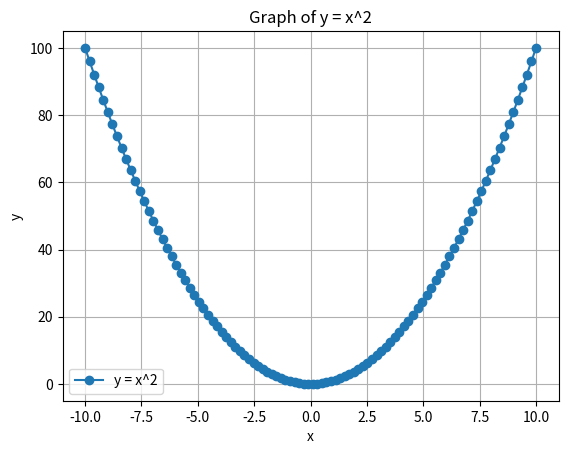

Here is the Python script that generated this plot:
# ALGORITHM 
# STEP I : Start. 
# STEP 2: Define a function f(x). 
# STEP 3: Generate values of x using NumPy or a range. 
# STEP 4: Calculate y=f(x) for each x. 
# STEP 5: Use Matplotlib to plot the graph. 
# STEP 6: Stop. 

import matplotlib.pyplot as plt 
import numpy as np 
# Define the function f(x) 
def f(x):
    return x**2  # Example function: f(x) = x²

# Generate x values 
x = np.linspace(-10, 10, 100) #! This makes 100 evenly spaced numbers from -10 to 10.
print(x)
y = f(x)
#y = x**2       # f(x) = x²
#print(y)
# Plot the graph 
plt.plot(x, y, label="y = x^2",marker='o') #! label is used to show in legend and plot used to draw graph
plt.title("Graph of y = x^2") 
plt.xlabel("x") 
plt.ylabel("y") 
plt.grid(True) #! to show grid lines
plt.legend() #! used to show label box
plt.show()